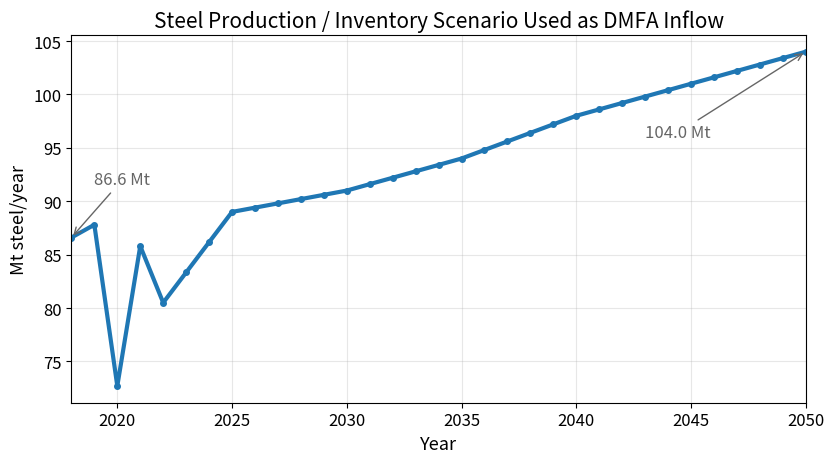
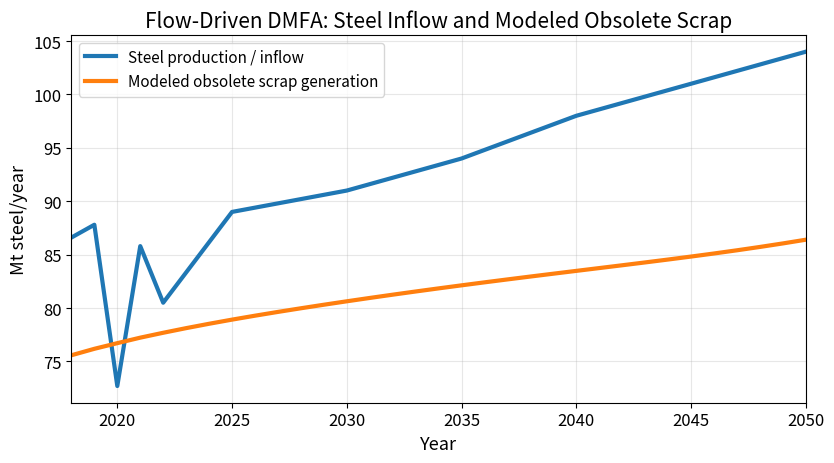
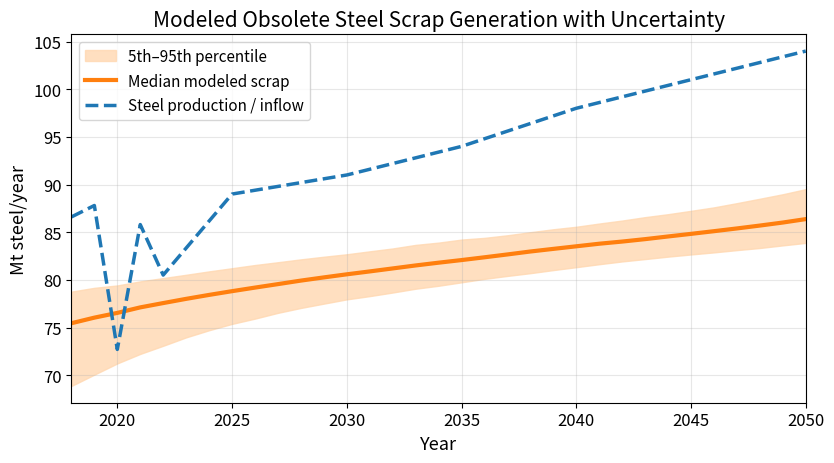
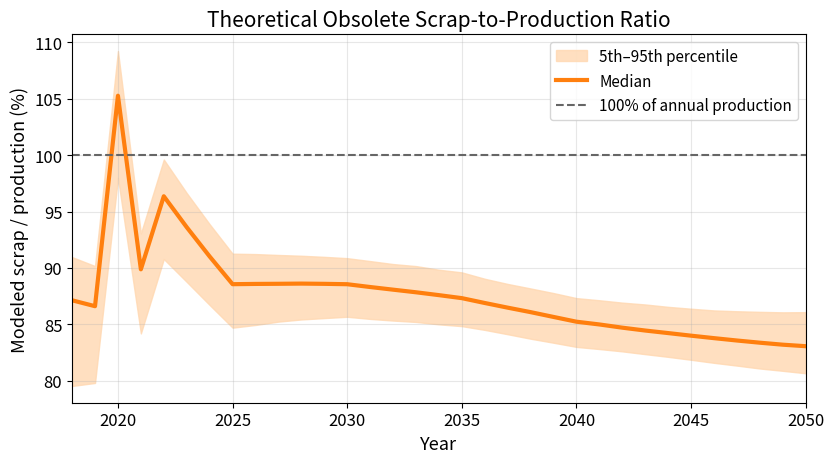
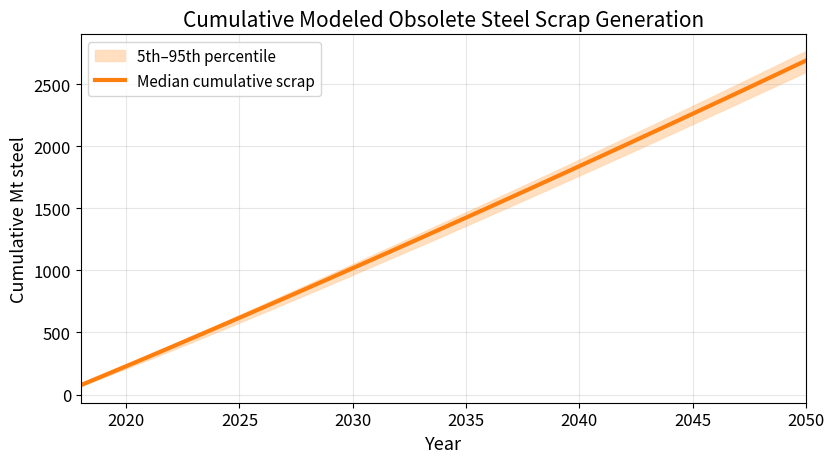
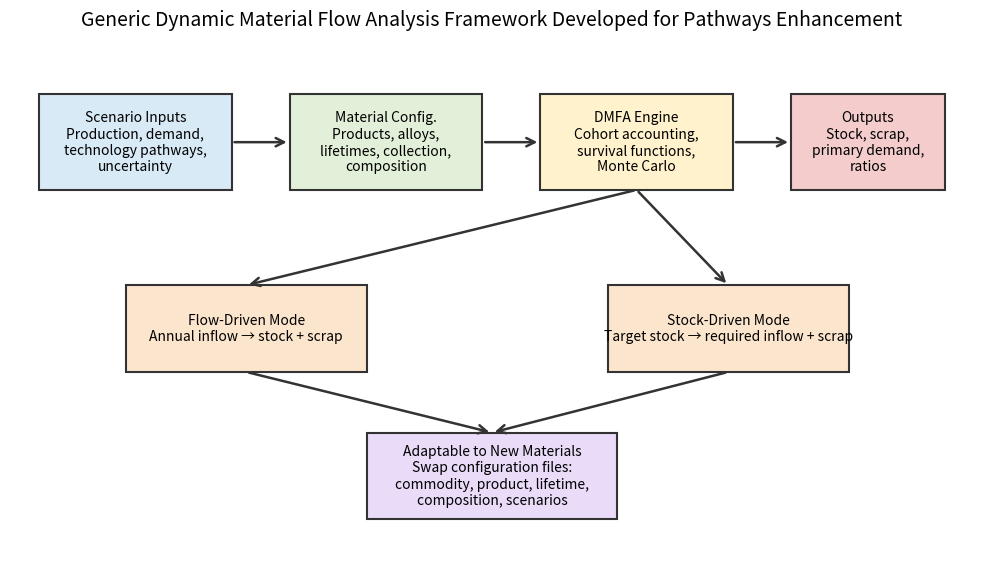

The script that saved these images, in order:
import numpy as np
import pandas as pd
import matplotlib.pyplot as plt
from scipy.stats import norm
from matplotlib.patches import Rectangle, FancyArrowPatch

# =============================================================================
# 1. Input data: Steel production / inventory scenario
# =============================================================================

years = np.arange(2018, 2051)

steel_inflow = np.array([
    86.6, 87.8, 72.7, 85.8, 80.5, 83.33333333, 86.16666667,
    89.0, 89.4, 89.8, 90.2, 90.6, 91.0, 91.6, 92.2, 92.8,
    93.4, 94.0, 94.8, 95.6, 96.4, 97.2, 98.0, 98.6, 99.2,
    99.8, 100.4, 101.0, 101.6, 102.2, 102.8, 103.4, 104.0
])

# Units are assumed to be million metric tons per year.
unit = "Mt steel/year"

# =============================================================================
# 2. DMFA core functions
# =============================================================================

class LifetimeModel:
    def __init__(self, mu=30, sigma=10, max_age=120):
        """
        Aggregated steel product lifetime model.
        mu: mean lifetime, years
        sigma: standard deviation, years
        max_age: maximum modeled age
        """
        self.mu = mu
        self.sigma = sigma
        self.max_age = max_age

    def survival(self, ages):
        ages = np.asarray(ages)
        cdf = norm.cdf(ages, loc=self.mu, scale=self.sigma)
        sr = 1 - cdf
        sr[ages > self.max_age] = 0
        return sr

    def retirement_pdf(self, ages):
        """
        Approximate discrete retirement probability by age.
        Probability that a cohort retires between age a-1 and age a.
        """
        ages = np.asarray(ages)
        cdf_now = norm.cdf(ages, loc=self.mu, scale=self.sigma)
        cdf_prev = norm.cdf(ages - 1, loc=self.mu, scale=self.sigma)
        pdf = np.maximum(cdf_now - cdf_prev, 0)
        pdf[ages > self.max_age] = 0
        return pdf


def flow_driven_dmfa(inflow, lifetime):
    """
    Cohort-based flow-driven DMFA.

    stock[t] = sum_i inflow[i] * survival[t-i]
    outflow[t] = inflow[t] - change_in_stock[t]
    """
    inflow = np.asarray(inflow)
    T = len(inflow)

    stock = np.zeros(T)
    outflow = np.zeros(T)

    ages = np.arange(T)
    sr = lifetime.survival(ages)

    for t in range(T):
        stock[t] = np.sum(inflow[:t+1] * sr[t::-1])

    outflow[0] = inflow[0] - stock[0]
    outflow[1:] = inflow[1:] - np.diff(stock)

    return stock, outflow


# =============================================================================
# 3. Warm-start / historical backcast
# =============================================================================

def build_backcast_series(years_future, inflow_future, start_year=1967,
                          method="flat_2018"):
    """
    Creates a historical inflow series before 2018 so that the model includes
    older cohorts generating scrap during 2018-2050.

    For final analysis, replace this with historical apparent steel consumption
    or product-resolved steel input data.
    """
    first_future_year = years_future[0]
    hist_years = np.arange(start_year, first_future_year)

    if method == "flat_2018":
        hist_inflow = np.full(len(hist_years), inflow_future[0])

    elif method == "linear_to_2018":
        # Example generic backcast: linearly increase from 70 Mt in 1967
        # to the 2018 value. Replace with actual historical data if available.
        hist_inflow = np.linspace(70, inflow_future[0], len(hist_years))

    else:
        raise ValueError("Unknown backcast method.")

    all_years = np.concatenate([hist_years, years_future])
    all_inflow = np.concatenate([hist_inflow, inflow_future])

    return all_years, all_inflow


# =============================================================================
# 4. Baseline steel DMFA run
# =============================================================================

# Recommended baseline for aggregated steel:
# Mean lifetime = 30 years, sigma = 10 years.
# This is an illustrative aggregate assumption. Product-resolved model should
# use separate lifetimes for construction, vehicles, machinery, etc.
baseline_lifetime = LifetimeModel(mu=30, sigma=10, max_age=120)

all_years, all_inflow = build_backcast_series(
    years,
    steel_inflow,
    start_year=1967,
    method="linear_to_2018"
)

stock_all, scrap_all = flow_driven_dmfa(all_inflow, baseline_lifetime)

# Extract presentation period
mask = all_years >= 2018
years_plot = all_years[mask]
inflow_plot = all_inflow[mask]
stock_plot = stock_all[mask]
scrap_plot = scrap_all[mask]

scrap_ratio = scrap_plot / inflow_plot
cumulative_scrap = np.cumsum(scrap_plot)

# =============================================================================
# 5. Monte Carlo uncertainty run
# =============================================================================

def monte_carlo_scrap(n_iter=1000, seed=42):
    rng = np.random.default_rng(seed)

    scrap_samples = []
    stock_samples = []

    for i in range(n_iter):
        # Sample annual inflow uncertainty
        # 5% CV shown here. Adjust as needed.
        inflow_noise = rng.normal(1.0, 0.05, size=len(all_inflow))
        sampled_inflow = all_inflow * inflow_noise

        # Sample lifetime uncertainty
        # Aggregate steel lifetime uncertainty. Adjust with literature values.
        mu = rng.normal(30, 4)
        sigma = max(rng.normal(10, 2), 2)

        lt = LifetimeModel(mu=mu, sigma=sigma, max_age=120)

        stock_i, scrap_i = flow_driven_dmfa(sampled_inflow, lt)

        stock_samples.append(stock_i[mask])
        scrap_samples.append(scrap_i[mask])

    return np.array(stock_samples), np.array(scrap_samples)


stock_samples, scrap_samples = monte_carlo_scrap(n_iter=1000, seed=7)

scrap_p05 = np.percentile(scrap_samples, 5, axis=0)
scrap_p50 = np.percentile(scrap_samples, 50, axis=0)
scrap_p95 = np.percentile(scrap_samples, 95, axis=0)

ratio_samples = scrap_samples / inflow_plot
ratio_p05 = np.percentile(ratio_samples, 5, axis=0)
ratio_p50 = np.percentile(ratio_samples, 50, axis=0)
ratio_p95 = np.percentile(ratio_samples, 95, axis=0)

cum_scrap_samples = np.cumsum(scrap_samples, axis=1)
cum_p05 = np.percentile(cum_scrap_samples, 5, axis=0)
cum_p50 = np.percentile(cum_scrap_samples, 50, axis=0)
cum_p95 = np.percentile(cum_scrap_samples, 95, axis=0)

# =============================================================================
# 6. Plot styling
# =============================================================================

plt.rcParams.update({
    "font.size": 12,
    "axes.titlesize": 15,
    "axes.labelsize": 13,
    "legend.fontsize": 11,
    "figure.dpi": 150
})

blue = "#1f77b4"
orange = "#ff7f0e"
green = "#2ca02c"
gray = "#666666"
light_orange = "#ffd8b1"


# =============================================================================
# Figure 1: Steel inflow / production projection
# =============================================================================

fig, ax = plt.subplots(figsize=(8.5, 4.8))

ax.plot(years_plot, inflow_plot, color=blue, linewidth=3, marker="o", markersize=4)

ax.set_title("Steel Production / Inventory Scenario Used as DMFA Inflow")
ax.set_ylabel(unit)
ax.set_xlabel("Year")
ax.grid(True, alpha=0.3)
ax.set_xlim(2018, 2050)

ax.annotate(
    f"{inflow_plot[0]:.1f} Mt",
    xy=(2018, inflow_plot[0]),
    xytext=(2019, inflow_plot[0] + 5),
    arrowprops=dict(arrowstyle="->", color=gray),
    color=gray
)

ax.annotate(
    f"{inflow_plot[-1]:.1f} Mt",
    xy=(2050, inflow_plot[-1]),
    xytext=(2043, inflow_plot[-1] - 8),
    arrowprops=dict(arrowstyle="->", color=gray),
    color=gray
)

plt.tight_layout()
plt.savefig("fig_steel_inflow.png", bbox_inches="tight")
plt.savefig("fig_steel_inflow.svg", bbox_inches="tight")


# =============================================================================
# Figure 2: Baseline scrap generation vs production
# =============================================================================

fig, ax = plt.subplots(figsize=(8.5, 4.8))

ax.plot(years_plot, inflow_plot, color=blue, linewidth=3, label="Steel production / inflow")
ax.plot(years_plot, scrap_plot, color=orange, linewidth=3, label="Modeled obsolete scrap generation")

ax.set_title("Flow-Driven DMFA: Steel Inflow and Modeled Obsolete Scrap")
ax.set_ylabel("Mt steel/year")
ax.set_xlabel("Year")
ax.grid(True, alpha=0.3)
ax.set_xlim(2018, 2050)
ax.legend(loc="best")

plt.tight_layout()
plt.savefig("fig_steel_scrap_generation.png", bbox_inches="tight")
plt.savefig("fig_steel_scrap_generation.svg", bbox_inches="tight")


# =============================================================================
# Figure 3: Scrap generation uncertainty band
# =============================================================================

fig, ax = plt.subplots(figsize=(8.5, 4.8))

ax.fill_between(
    years_plot,
    scrap_p05,
    scrap_p95,
    color=light_orange,
    alpha=0.8,
    label="5th–95th percentile"
)

ax.plot(years_plot, scrap_p50, color=orange, linewidth=3, label="Median modeled scrap")
ax.plot(years_plot, inflow_plot, color=blue, linewidth=2.5, linestyle="--", label="Steel production / inflow")

ax.set_title("Modeled Obsolete Steel Scrap Generation with Uncertainty")
ax.set_ylabel("Mt steel/year")
ax.set_xlabel("Year")
ax.grid(True, alpha=0.3)
ax.set_xlim(2018, 2050)
ax.legend(loc="best")

plt.tight_layout()
plt.savefig("fig_steel_scrap_uncertainty.png", bbox_inches="tight")
plt.savefig("fig_steel_scrap_uncertainty.svg", bbox_inches="tight")


# =============================================================================
# Figure 4: Scrap-to-production ratio
# =============================================================================

fig, ax = plt.subplots(figsize=(8.5, 4.8))

ax.fill_between(
    years_plot,
    ratio_p05 * 100,
    ratio_p95 * 100,
    color=light_orange,
    alpha=0.8,
    label="5th–95th percentile"
)

ax.plot(years_plot, ratio_p50 * 100, color=orange, linewidth=3, label="Median")
ax.axhline(100, color=gray, linestyle="--", linewidth=1.5, label="100% of annual production")

ax.set_title("Theoretical Obsolete Scrap-to-Production Ratio")
ax.set_ylabel("Modeled scrap / production (%)")
ax.set_xlabel("Year")
ax.grid(True, alpha=0.3)
ax.set_xlim(2018, 2050)
ax.legend(loc="best")

plt.tight_layout()
plt.savefig("fig_steel_scrap_ratio.png", bbox_inches="tight")
plt.savefig("fig_steel_scrap_ratio.svg", bbox_inches="tight")


# =============================================================================
# Figure 5: Cumulative scrap generation
# =============================================================================

fig, ax = plt.subplots(figsize=(8.5, 4.8))

ax.fill_between(
    years_plot,
    cum_p05,
    cum_p95,
    color=light_orange,
    alpha=0.8,
    label="5th–95th percentile"
)

ax.plot(years_plot, cum_p50, color=orange, linewidth=3, label="Median cumulative scrap")

ax.set_title("Cumulative Modeled Obsolete Steel Scrap Generation")
ax.set_ylabel("Cumulative Mt steel")
ax.set_xlabel("Year")
ax.grid(True, alpha=0.3)
ax.set_xlim(2018, 2050)
ax.legend(loc="best")

plt.tight_layout()
plt.savefig("fig_steel_cumulative_scrap.png", bbox_inches="tight")
plt.savefig("fig_steel_cumulative_scrap.svg", bbox_inches="tight")


# =============================================================================
# Figure 6: DMFA framework diagram
# =============================================================================

def add_box(ax, xy, width, height, text, facecolor, edgecolor="#333333"):
    rect = Rectangle(xy, width, height, facecolor=facecolor, edgecolor=edgecolor, linewidth=1.5)
    ax.add_patch(rect)
    ax.text(
        xy[0] + width / 2,
        xy[1] + height / 2,
        text,
        ha="center",
        va="center",
        fontsize=10,
        wrap=True
    )

def add_arrow(ax, start, end):
    arrow = FancyArrowPatch(
        start,
        end,
        arrowstyle="->",
        mutation_scale=15,
        linewidth=1.8,
        color="#333333"
    )
    ax.add_patch(arrow)

fig, ax = plt.subplots(figsize=(10, 5.8))
ax.axis("off")
ax.set_xlim(0, 10)
ax.set_ylim(0, 6)

add_box(
    ax, (0.3, 4.2), 2.0, 1.1,
    "Scenario Inputs\nProduction, demand,\ntechnology pathways,\nuncertainty",
    "#d9eaf7"
)

add_box(
    ax, (2.9, 4.2), 2.0, 1.1,
    "Material Config.\nProducts, alloys,\nlifetimes, collection,\ncomposition",
    "#e2f0d9"
)

add_box(
    ax, (5.5, 4.2), 2.0, 1.1,
    "DMFA Engine\nCohort accounting,\nsurvival functions,\nMonte Carlo",
    "#fff2cc"
)

add_box(
    ax, (8.1, 4.2), 1.6, 1.1,
    "Outputs\nStock, scrap,\nprimary demand,\nratios",
    "#f4cccc"
)

add_box(
    ax, (1.2, 2.1), 2.5, 1.0,
    "Flow-Driven Mode\nAnnual inflow → stock + scrap",
    "#fce5cd"
)

add_box(
    ax, (6.2, 2.1), 2.5, 1.0,
    "Stock-Driven Mode\nTarget stock → required inflow + scrap",
    "#fce5cd"
)

add_box(
    ax, (3.7, 0.4), 2.6, 1.0,
    "Adaptable to New Materials\nSwap configuration files:\ncommodity, product, lifetime,\ncomposition, scenarios",
    "#eadcf8"
)

add_arrow(ax, (2.3, 4.75), (2.9, 4.75))
add_arrow(ax, (4.9, 4.75), (5.5, 4.75))
add_arrow(ax, (7.5, 4.75), (8.1, 4.75))

add_arrow(ax, (6.5, 4.2), (2.45, 3.1))
add_arrow(ax, (6.5, 4.2), (7.45, 3.1))

add_arrow(ax, (2.45, 2.1), (5.0, 1.4))
add_arrow(ax, (7.45, 2.1), (5.0, 1.4))

ax.set_title("Generic Dynamic Material Flow Analysis Framework Developed for Pathways Enhancement", fontsize=14)

plt.tight_layout()
plt.savefig("fig_dmfa_framework.png", bbox_inches="tight")
plt.savefig("fig_dmfa_framework.svg", bbox_inches="tight")


# =============================================================================
# 7. Export summary table for slide
# =============================================================================

summary_years = [2018, 2025, 2030, 2040, 2050]
summary = []

for y in summary_years:
    idx = np.where(years_plot == y)[0][0]
    summary.append({
        "Year": y,
        "Steel production / inflow, Mt": inflow_plot[idx],
        "Modeled scrap p50, Mt": scrap_p50[idx],
        "Modeled scrap p05, Mt": scrap_p05[idx],
        "Modeled scrap p95, Mt": scrap_p95[idx],
        "Scrap-to-production p50, %": ratio_p50[idx] * 100,
        "Cumulative scrap p50, Mt": cum_p50[idx]
    })

summary_df = pd.DataFrame(summary)
summary_df.to_csv("steel_dmfa_summary_table.csv", index=False)

print(summary_df.round(2))
print("\nFigures saved as PNG and SVG files.")
